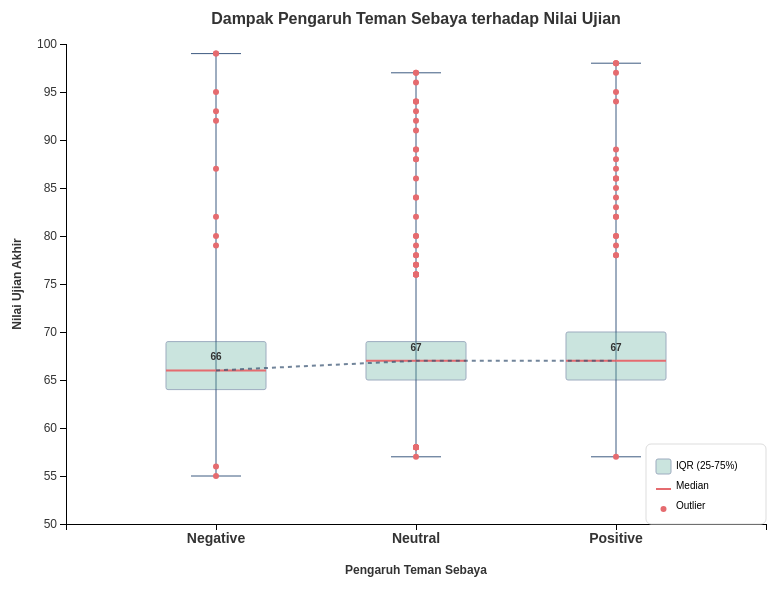
D3 v7 page, settled after 360 driven frames (6 s of simulated time); the page loaded 1 data file(s).


// ── script.js
// Memuat data CSV
d3.csv("../StudentPerformanceFactors.csv")
  .then(function (data) {
    // Konversi data numerik
    data.forEach(function (d) {
      d.Exam_Score = +d.Exam_Score;
    });

    // Kelompokkan data berdasarkan 'Peer_Influence'
    const groupedData = d3.group(data, (d) => d.Peer_Influence);

    // Dapatkan kategori yang sebenarnya ada dalam data
    const rawCategories = Array.from(groupedData.keys()).filter(Boolean);
    const actualCategories = ["Negative", "Neutral", "Positive"].filter((cat) =>
      rawCategories.includes(cat)
    );

    // Jika tidak ada data sama sekali
    if (actualCategories.length === 0) {
      console.error("Tidak ada data Peer_Influence yang valid ditemukan");
      return;
    }

    console.log("Kategori yang ditemukan:", actualCategories);

    // Set margin dan dimensi
    const margin = { top: 50, right: 40, bottom: 70, left: 60 },
      width = 800 - margin.left - margin.right,
      height = 600 - margin.top - margin.bottom;

    // Buat SVG container
    const svg = d3
      .select("#boxplot")
      .attr("width", width + margin.left + margin.right)
      .attr("height", height + margin.top + margin.bottom)
      .append("g")
      .attr("transform", `translate(${margin.left},${margin.top})`);

    // Skala untuk sumbu X dan Y
    const x = d3
      .scaleBand()
      .domain(actualCategories) // Menggunakan kategori yang sebenarnya ada
      .range([0, width])
      .padding(0.5);

    // Tentukan nilai sumbu Y dimulai dari 50
    const y = d3.scaleLinear().domain([50, 100]).nice().range([height, 0]);

    // Tambahkan sumbu X
    svg
      .append("g")
      .attr("class", "axis x-axis")
      .attr("transform", `translate(0,${height})`)
      .call(d3.axisBottom(x))
      .append("text")
      .attr("class", "axis-label")
      .attr("x", width / 2)
      .attr("y", 50)
      .attr("text-anchor", "middle")
      .text("Pengaruh Teman Sebaya");

    // Tambahkan sumbu Y dengan interval 5
    svg
      .append("g")
      .attr("class", "axis y-axis")
      .call(d3.axisLeft(y).ticks(10).tickFormat(d3.format("d")))
      .append("text")
      .attr("class", "axis-label")
      .attr("transform", "rotate(-90)")
      .attr("x", -height / 2)
      .attr("y", -45)
      .attr("text-anchor", "middle")
      .text("Nilai Ujian Akhir");

    // Tambahkan judul grafik
    svg
      .append("text")
      .attr("class", "chart-title")
      .attr("x", width / 2)
      .attr("y", -20)
      .attr("text-anchor", "middle")
      .text("Dampak Pengaruh Teman Sebaya terhadap Nilai Ujian");

    // Buat tooltip
    const tooltip = d3
      .select("body")
      .append("div")
      .attr("class", "tooltip")
      .style("opacity", 0)
      .style("position", "absolute")
      .style("background-color", "white")
      .style("border", "1px solid #ddd")
      .style("border-radius", "4px")
      .style("padding", "10px")
      .style("box-shadow", "0px 0px 6px rgba(0, 0, 0, 0.3)")
      .style("font-size", "12px")
      .style("pointer-events", "none");

    // Fungsi untuk menentukan outliers
    function getOutliers(values) {
      const q1 = d3.quantile(values, 0.25);
      const q3 = d3.quantile(values, 0.75);
      const iqr = q3 - q1;
      const upperBound = q3 + 1.5 * iqr;
      const lowerBound = q1 - 1.5 * iqr;

      return values.filter((d) => d < lowerBound || d > upperBound);
    }

    // Persiapkan data untuk boxplot
    const boxplotData = actualCategories.map(function (category) {
      const categoryValues = groupedData.get(category);
      const values = categoryValues.map((v) => v.Exam_Score).sort(d3.ascending);
      const count = values.length;
      const mean = d3.mean(values);

      return {
        group: category,
        q1: d3.quantile(values, 0.25),
        median: d3.quantile(values, 0.5),
        q3: d3.quantile(values, 0.75),
        min: d3.min(values),
        max: d3.max(values),
        outliers: getOutliers(values),
        count: count,
        mean: mean,
        values: values,
      };
    });

    // Buat boxplot
    const boxWidth = x.bandwidth();

    // Gambar kotak untuk setiap kategori
    boxplotData.forEach(function (d) {
      const g = svg.append("g").attr("transform", `translate(${x(d.group)},0)`);

      // Garis dari min ke max (whisker)
      g.append("line")
        .attr("class", "whisker-line")
        .attr("x1", boxWidth / 2)
        .attr("x2", boxWidth / 2)
        .attr("y1", y(d.min))
        .attr("y2", y(d.max))
        .on("mouseover", function (event) {
          tooltip.transition().duration(200).style("opacity", 0.9);
          tooltip
            .html(
              `<strong>Kategori: ${d.group}</strong><br/>` +
                `Range: ${d.min} - ${d.max}<br/>` +
                `Range Nilai: ${Math.round(d.max - d.min)}`
            )
            .style("left", event.pageX + 10 + "px")
            .style("top", event.pageY - 28 + "px");
        })
        .on("mouseout", function () {
          tooltip.transition().duration(500).style("opacity", 0);
        });

      // Garis horizontal untuk min dan max
      g.append("line")
        .attr("class", "whisker-cap")
        .attr("x1", boxWidth / 4)
        .attr("x2", (boxWidth * 3) / 4)
        .attr("y1", y(d.min))
        .attr("y2", y(d.min))
        .on("mouseover", function (event) {
          tooltip.transition().duration(200).style("opacity", 0.9);
          tooltip
            .html(
              `<strong>Kategori: ${d.group}</strong><br/>` +
                `Nilai Minimum: ${d.min}`
            )
            .style("left", event.pageX + 10 + "px")
            .style("top", event.pageY - 28 + "px");
        })
        .on("mouseout", function () {
          tooltip.transition().duration(500).style("opacity", 0);
        });

      g.append("line")
        .attr("class", "whisker-cap")
        .attr("x1", boxWidth / 4)
        .attr("x2", (boxWidth * 3) / 4)
        .attr("y1", y(d.max))
        .attr("y2", y(d.max))
        .on("mouseover", function (event) {
          tooltip.transition().duration(200).style("opacity", 0.9);
          tooltip
            .html(
              `<strong>Kategori: ${d.group}</strong><br/>` +
                `Nilai Maksimum: ${d.max}`
            )
            .style("left", event.pageX + 10 + "px")
            .style("top", event.pageY - 28 + "px");
        })
        .on("mouseout", function () {
          tooltip.transition().duration(500).style("opacity", 0);
        });

      // Kotak untuk IQR (q1 ke q3)
      g.append("rect")
        .attr("class", "box")
        .attr("x", 0)
        .attr("y", y(d.q3))
        .attr("width", boxWidth)
        .attr("height", y(d.q1) - y(d.q3))
        .on("mouseover", function (event) {
          tooltip.transition().duration(200).style("opacity", 0.9);
          tooltip
            .html(
              `<strong>Kategori: ${d.group}</strong><br/>` +
                `Q1 (25%): ${Math.round(d.q1 * 10) / 10}<br/>` +
                `Median (50%): ${Math.round(d.median * 10) / 10}<br/>` +
                `Q3 (75%): ${Math.round(d.q3 * 10) / 10}<br/>` +
                `IQR: ${Math.round((d.q3 - d.q1) * 10) / 10}<br/>` +
                `Jumlah Data: ${d.count}<br/>` +
                `Rata-rata: ${Math.round(d.mean * 10) / 10}`
            )
            .style("left", event.pageX + 10 + "px")
            .style("top", event.pageY - 28 + "px");
        })
        .on("mouseout", function () {
          tooltip.transition().duration(500).style("opacity", 0);
        });

      // Garis untuk median
      g.append("line")
        .attr("class", "median-line")
        .attr("x1", 0)
        .attr("x2", boxWidth)
        .attr("y1", y(d.median))
        .attr("y2", y(d.median))
        .on("mouseover", function (event) {
          tooltip.transition().duration(200).style("opacity", 0.9);
          tooltip
            .html(
              `<strong>Kategori: ${d.group}</strong><br/>` +
                `Median: ${Math.round(d.median * 10) / 10}<br/>` +
                `50% dari nilai berada di atas angka ini`
            )
            .style("left", event.pageX + 10 + "px")
            .style("top", event.pageY - 28 + "px");
        })
        .on("mouseout", function () {
          tooltip.transition().duration(500).style("opacity", 0);
        });

      // Tambahkan outliers sebagai titik
      d.outliers.forEach(function (outlier) {
        g.append("circle")
          .attr("class", "outlier")
          .attr("cx", boxWidth / 2)
          .attr("cy", y(outlier))
          .attr("r", 3)
          .on("mouseover", function (event) {
            tooltip.transition().duration(200).style("opacity", 0.9);
            tooltip
              .html(
                `<strong>Kategori: ${d.group}</strong><br/>` +
                  `Outlier: ${outlier}<br/>` +
                  `Nilai ini berada di luar rentang normal distribusi`
              )
              .style("left", event.pageX + 10 + "px")
              .style("top", event.pageY - 28 + "px");
          })
          .on("mouseout", function () {
            tooltip.transition().duration(500).style("opacity", 0);
          });
      });
    });

    // Tambahkan garis tren untuk median
    const medians = actualCategories.map((cat) => {
      const values = groupedData
        .get(cat)
        .map((d) => d.Exam_Score)
        .sort(d3.ascending);
      return {
        category: cat,
        value: d3.quantile(values, 0.5),
      };
    });

    // Tambahkan garis tren median
    const linePath = d3
      .line()
      .x((d) => x(d.category) + x.bandwidth() / 2)
      .y((d) => y(d.value));

    svg
      .append("path")
      .datum(medians)
      .attr("class", "trend-line")
      .attr("d", linePath)
      .on("mouseover", function (event) {
        tooltip.transition().duration(200).style("opacity", 0.9);
        tooltip
          .html(
            `<strong>Garis Tren Median</strong><br/>` +
              `Menunjukkan perubahan nilai median antar kategori`
          )
          .style("left", event.pageX + 10 + "px")
          .style("top", event.pageY - 28 + "px");
      })
      .on("mouseout", function () {
        tooltip.transition().duration(500).style("opacity", 0);
      });

    // Tambahkan label untuk nilai median pada setiap kategori
    medians.forEach((d) => {
      svg
        .append("text")
        .attr("class", "median-value")
        .attr("x", x(d.category) + x.bandwidth() / 2)
        .attr("y", y(d.value) - 10)
        .attr("text-anchor", "middle")
        .text(Math.round(d.value))
        .on("mouseover", function (event) {
          tooltip.transition().duration(200).style("opacity", 0.9);
          tooltip
            .html(
              `<strong>Kategori: ${d.category}</strong><br/>` +
                `Nilai Median: ${Math.round(d.value)}`
            )
            .style("left", event.pageX + 10 + "px")
            .style("top", event.pageY - 28 + "px");
        })
        .on("mouseout", function () {
          tooltip.transition().duration(500).style("opacity", 0);
        });
    });

    // Tambahkan keterangan warna (legend)
    const legend = svg
      .append("g")
      .attr("class", "legend")
      .attr("transform", `translate(${width - 120}, ${height - 80})`);

    legend
      .append("rect")
      .attr("x", 0)
      .attr("y", 0)
      .attr("width", 120)
      .attr("height", 80)
      .attr("fill", "white")
      .attr("stroke", "#ddd")
      .attr("rx", 5)
      .attr("ry", 5);

    legend
      .append("rect")
      .attr("x", 10)
      .attr("y", 15)
      .attr("width", 15)
      .attr("height", 15)
      .attr("class", "box")
      .style("fill", "#69b3a2")
      .style("opacity", 0.5);

    legend
      .append("line")
      .attr("x1", 10)
      .attr("x2", 25)
      .attr("y1", 45)
      .attr("y2", 45)
      .attr("class", "median-line");

    legend
      .append("circle")
      .attr("cx", 17.5)
      .attr("cy", 65)
      .attr("r", 3)
      .attr("class", "outlier");

    legend
      .append("text")
      .attr("x", 30)
      .attr("y", 25)
      .text("IQR (25-75%)")
      .style("font-size", "10px");

    legend
      .append("text")
      .attr("x", 30)
      .attr("y", 45)
      .text("Median")
      .style("font-size", "10px");

    legend
      .append("text")
      .attr("x", 30)
      .attr("y", 65)
      .text("Outlier")
      .style("font-size", "10px");
  })
  .catch(function (error) {
    console.log("Error loading data:", error);
  });

// Tambahkan CSS untuk styling
const style = document.createElement("style");
style.textContent = `
  .box {
    fill: #69b3a2;
    opacity: 0.5;
    stroke: #3D5A80;
    stroke-width: 1px;
  }
  .whisker-line {
    stroke: #3D5A80;
    stroke-width: 1px;
  }
  .whisker-cap {
    stroke: #3D5A80;
    stroke-width: 1px;
  }
  .median-line {
    stroke: #E56B6F;
    stroke-width: 2px;
  }
  .outlier {
    fill: #E56B6F;
  }
  .trend-line {
    stroke: #355070;
    stroke-width: 2px;
    stroke-dasharray: 4;
    fill: none;
  }
  .median-value {
    font-size: 10px;
    font-weight: bold;
  }
  .chart-title {
    font-size: 16px;
    font-weight: bold;
  }
  .axis-label {
    font-size: 12px;
    font-weight: bold;
  }
`;
document.head.appendChild(style);


### data: ../StudentPerformanceFactors.csv
Hours_Studied, Attendance, Parental_Involvement, Access_to_Resources, Extracurricular_Activities, Sleep_Hours, Previous_Scores, Motivation_Level, Internet_Access, Tutoring_Sessions, Family_Income, Teacher_Quality, School_Type, Peer_Influence, Physical_Activity, Learning_Disabilities, Parental_Education_Level, Distance_from_Home, Gender, Exam_Score, Kategori_Nilai
23, 84, Low, High, No, 7, 73, Low, Yes, 0, Low, Medium, Public, Positive, 3, No, High School, Near, Male, 67, Sedang
19, 64, Low, Medium, No, 8, 59, Low, Yes, 2, Medium, Medium, Public, Negative, 4, No, College, Moderate, Female, 61, Sedang
24, 98, Medium, Medium, Yes, 7, 91, Medium, Yes, 2, Medium, Medium, Public, Neutral, 4, No, Postgraduate, Near, Male, 74, Sedang
29, 89, Low, Medium, Yes, 8, 98, Medium, Yes, 1, Medium, Medium, Public, Negative, 4, No, High School, Moderate, Male, 71, Sedang
19, 92, Medium, Medium, Yes, 6, 65, Medium, Yes, 3, Medium, High, Public, Neutral, 4, No, College, Near, Female, 70, Sedang
19, 88, Medium, Medium, Yes, 8, 89, Medium, Yes, 3, Medium, Medium, Public, Positive, 3, No, Postgraduate, Near, Male, 71, Sedang
29, 84, Medium, Low, Yes, 7, 68, Low, Yes, 1, Low, Medium, Private, Neutral, 2, No, High School, Moderate, Male, 67, Sedang
25, 78, Low, High, Yes, 6, 50, Medium, Yes, 1, High, High, Public, Negative, 2, No, High School, Far, Male, 66, Sedang
17, 94, Medium, High, No, 6, 80, High, Yes, 0, Medium, Low, Private, Neutral, 1, No, College, Near, Male, 69, Sedang
23, 98, Medium, Medium, Yes, 8, 71, Medium, Yes, 0, High, High, Public, Positive, 5, No, High School, Moderate, Male, 72, Sedang
17, 80, Low, High, No, 8, 88, Medium, No, 4, Medium, High, Private, Neutral, 4, No, College, Moderate, Male, 68, Sedang
17, 97, Medium, High, Yes, 6, 87, Low, Yes, 2, Low, High, Private, Neutral, 2, No, High School, Near, Male, 71, Sedang
21, 83, Medium, Medium, Yes, 8, 97, Low, Yes, 2, Medium, Medium, Public, Positive, 4, No, High School, Near, Male, 70, Sedang
9, 82, Medium, Medium, Yes, 8, 72, Medium, Yes, 2, Medium, Medium, Private, Positive, 3, No, Postgraduate, Near, Male, 66, Sedang
10, 78, Medium, High, Yes, 8, 74, Medium, Yes, 1, Low, Medium, Private, Neutral, 4, No, Postgraduate, Near, Male, 65, Sedang
17, 68, Medium, Medium, No, 8, 70, Medium, Yes, 2, Medium, Medium, Private, Positive, 4, No, High School, Near, Female, 64, Sedang
14, 60, Medium, Low, Yes, 10, 65, Low, Yes, 0, High, Medium, Private, Positive, 3, No, College, Near, Male, 60, Sedang
22, 70, Low, Medium, Yes, 6, 82, Medium, Yes, 1, Low, High, Public, Neutral, 3, No, High School, Near, Female, 65, Sedang
15, 80, Medium, Medium, Yes, 9, 91, Low, Yes, 3, Low, Medium, Public, Positive, 2, No, College, Moderate, Female, 67, Sedang
12, 75, Medium, High, Yes, 7, 58, Medium, Yes, 3, Medium, Medium, Private, Positive, 4, No, College, Near, Male, 66, Sedang
29, 78, Medium, Medium, No, 5, 99, High, Yes, 0, High, Medium, Public, Negative, 1, No, High School, Moderate, Female, 69, Sedang
19, 99, Medium, High, No, 6, 84, Medium, Yes, 1, Medium, High, Public, Neutral, 3, No, High School, Near, Male, 72, Sedang
20, 74, Medium, High, No, 8, 89, Low, Yes, 1, Medium, Medium, Public, Negative, 2, No, College, Moderate, Female, 66, Sedang
11, 78, High, Medium, Yes, 8, 100, High, Yes, 1, Low, Medium, Public, Neutral, 3, No, High School, Moderate, Male, 66, Sedang
17, 65, Low, High, Yes, 5, 75, Medium, Yes, 2, Low, Medium, Public, Positive, 3, No, High School, Near, Female, 63, Sedang
21, 62, High, Low, Yes, 6, 54, High, Yes, 0, High, High, Public, Positive, 3, No, Postgraduate, Far, Male, 64, Sedang
13, 91, Low, Medium, No, 6, 90, Medium, Yes, 1, High, Medium, Public, Negative, 2, Yes, High School, Moderate, Female, 65, Sedang
22, 83, High, High, Yes, 6, 94, Medium, Yes, 0, High, Medium, Public, Neutral, 2, No, College, Moderate, Male, 71, Sedang
16, 90, Medium, Medium, No, 4, 58, Medium, Yes, 1, Low, Medium, Public, Neutral, 3, No, High School, Moderate, Female, 66, Sedang
18, 66, High, High, No, 4, 51, Low, Yes, 2, Low, Medium, Private, Neutral, 2, No, College, Near, Male, 64, Sedang
16, 83, Low, Medium, No, 6, 57, Medium, Yes, 0, High, Low, Public, Positive, 4, Yes, High School, Near, Female, 63, Sedang
31, 70, Medium, High, Yes, 7, 66, Medium, Yes, 1, High, Medium, Public, Negative, 3, No, College, Near, Male, 69, Sedang
20, 69, Medium, Medium, Yes, 8, 96, Medium, Yes, 2, Medium, High, Public, Positive, 3, No, High School, Near, Male, 67, Sedang
25, 65, High, Medium, No, 5, 90, Medium, Yes, 2, Medium, Medium, Public, Positive, 3, No, College, Moderate, Female, 68, Sedang
13, 72, Low, Medium, No, 6, 93, Low, Yes, 1, Low, Medium, Public, Negative, 3, No, High School, Near, Male, 61, Sedang
21, 65, Medium, Low, Yes, 7, 91, Low, Yes, 2, Medium, High, Public, Positive, 3, No, High School, Far, Female, 64, Sedang
8, 99, Medium, Medium, No, 9, 54, Low, Yes, 2, Low, Medium, Public, Neutral, 5, No, Postgraduate, Near, Female, 67, Sedang
12, 72, Low, Medium, Yes, 8, 84, Medium, Yes, 1, Low, Medium, Public, Positive, 5, No, High School, Near, Female, 63, Sedang
21, 65, Low, Medium, Yes, 6, 98, Low, Yes, 1, Medium, High, Public, Negative, 4, No, High School, Near, Male, 64, Sedang
24, 68, High, Medium, No, 8, 56, Low, Yes, 3, High, High, Public, Neutral, 1, No, College, Near, Male, 67, Sedang
21, 84, Medium, Medium, Yes, 6, 52, Low, Yes, 1, Medium, High, Public, Neutral, 2, Yes, College, Far, Female, 65, Sedang
19, 63, Low, High, No, 7, 94, Medium, Yes, 1, Medium, Medium, Private, Positive, 3, No, High School, Moderate, Male, 64, Sedang
18, 94, Medium, High, Yes, 7, 82, Medium, Yes, 3, Medium, Medium, Private, Negative, 2, Yes, College, Near, Male, 70, Sedang
11, 98, Medium, Medium, Yes, 9, 82, Low, Yes, 1, Medium, Medium, Private, Positive, 3, No, Postgraduate, Far, Male, 68, Sedang
16, 70, Medium, Medium, Yes, 8, 98, Medium, Yes, 2, Medium, Medium, Public, Positive, 3, No, High School, Moderate, Male, 65, Sedang
17, 78, Medium, Medium, Yes, 6, 88, Medium, Yes, 1, Medium, High, Private, Positive, 3, No, College, Near, Female, 68, Sedang
… [head cut at 6 KiB]